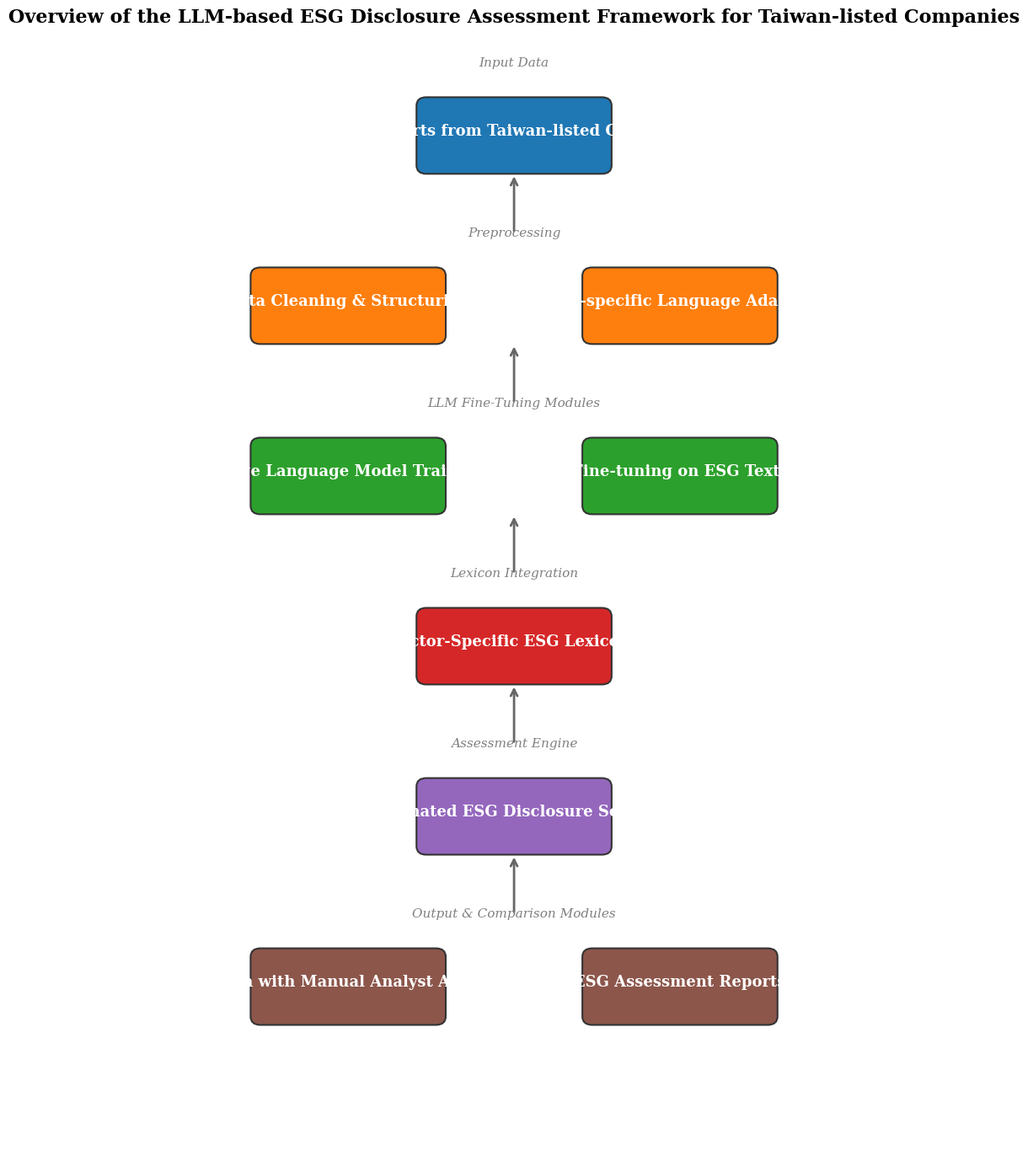

Python code for this plot: (Note: this script raises an exception after producing the figure.)

import matplotlib
matplotlib.use('Agg')
import matplotlib.pyplot as plt
import matplotlib.patches as patches

plt.rcParams.update({
    'font.family': 'serif',
    'font.size': 14,
    'figure.dpi': 300,
    'savefig.dpi': 300,
    'savefig.pad_inches': 0.1,
})

fig, ax = plt.subplots(figsize=(12, 14))
ax.set_xlim(0, 10)
ax.set_ylim(0, 13)
ax.axis('off')

COLORS = ['#2563eb', '#16a34a', '#ca8a04', '#dc2626', '#7c3aed', '#0891b2']

# Row 0: Input Data
ax.text(5, 12.8, 'Input Data', ha='center', va='center', fontsize=11, fontstyle='italic', color='gray')
rect = patches.FancyBboxPatch((4.1, 11.6), 1.8, 0.7, boxstyle='round,pad=0.1', facecolor='#1f77b4', edgecolor='#333', linewidth=1.5)
ax.add_patch(rect)
ax.text(5.0, 12.0, 'ESG Reports from Taiwan-listed Companies', ha='center', va='center', fontsize=13, fontweight='bold', color='white')
ax.annotate('', xy=(5, 11.5), xytext=(5, 10.8), arrowprops=dict(arrowstyle='->', lw=2, color='#666'))

# Row 1: Preprocessing
ax.text(5, 10.8, 'Preprocessing', ha='center', va='center', fontsize=11, fontstyle='italic', color='gray')
rect = patches.FancyBboxPatch((2.4, 9.6), 1.8, 0.7, boxstyle='round,pad=0.1', facecolor='#ff7f0e', edgecolor='#333', linewidth=1.5)
ax.add_patch(rect)
ax.text(3.3, 10.0, 'Data Cleaning & Structuring', ha='center', va='center', fontsize=13, fontweight='bold', color='white')
rect = patches.FancyBboxPatch((5.8, 9.6), 1.8, 0.7, boxstyle='round,pad=0.1', facecolor='#ff7f0e', edgecolor='#333', linewidth=1.5)
ax.add_patch(rect)
ax.text(6.7, 10.0, 'Taiwan-specific Language Adaptation', ha='center', va='center', fontsize=13, fontweight='bold', color='white')
ax.annotate('', xy=(5, 9.5), xytext=(5, 8.8), arrowprops=dict(arrowstyle='->', lw=2, color='#666'))

# Row 2: LLM Fine-Tuning Modules
ax.text(5, 8.8, 'LLM Fine-Tuning Modules', ha='center', va='center', fontsize=11, fontstyle='italic', color='gray')
rect = patches.FancyBboxPatch((2.4, 7.6), 1.8, 0.7, boxstyle='round,pad=0.1', facecolor='#2ca02c', edgecolor='#333', linewidth=1.5)
ax.add_patch(rect)
ax.text(3.3, 8.0, 'Large Language Model Training', ha='center', va='center', fontsize=13, fontweight='bold', color='white')
rect = patches.FancyBboxPatch((5.8, 7.6), 1.8, 0.7, boxstyle='round,pad=0.1', facecolor='#2ca02c', edgecolor='#333', linewidth=1.5)
ax.add_patch(rect)
ax.text(6.7, 8.0, 'Fine-tuning on ESG Texts', ha='center', va='center', fontsize=13, fontweight='bold', color='white')
ax.annotate('', xy=(5, 7.5), xytext=(5, 6.8), arrowprops=dict(arrowstyle='->', lw=2, color='#666'))

# Row 3: Lexicon Integration
ax.text(5, 6.8, 'Lexicon Integration', ha='center', va='center', fontsize=11, fontstyle='italic', color='gray')
rect = patches.FancyBboxPatch((4.1, 5.6), 1.8, 0.7, boxstyle='round,pad=0.1', facecolor='#d62728', edgecolor='#333', linewidth=1.5)
ax.add_patch(rect)
ax.text(5.0, 6.0, 'Sector-Specific ESG Lexicons', ha='center', va='center', fontsize=13, fontweight='bold', color='white')
ax.annotate('', xy=(5, 5.5), xytext=(5, 4.8), arrowprops=dict(arrowstyle='->', lw=2, color='#666'))

# Row 4: Assessment Engine
ax.text(5, 4.8, 'Assessment Engine', ha='center', va='center', fontsize=11, fontstyle='italic', color='gray')
rect = patches.FancyBboxPatch((4.1, 3.6), 1.8, 0.7, boxstyle='round,pad=0.1', facecolor='#9467bd', edgecolor='#333', linewidth=1.5)
ax.add_patch(rect)
ax.text(5.0, 4.0, 'Automated ESG Disclosure Scoring', ha='center', va='center', fontsize=13, fontweight='bold', color='white')
ax.annotate('', xy=(5, 3.5), xytext=(5, 2.8), arrowprops=dict(arrowstyle='->', lw=2, color='#666'))

# Row 5: Output & Comparison Modules
ax.text(5, 2.8, 'Output & Comparison Modules', ha='center', va='center', fontsize=11, fontstyle='italic', color='gray')
rect = patches.FancyBboxPatch((2.4, 1.6), 1.8, 0.7, boxstyle='round,pad=0.1', facecolor='#8c564b', edgecolor='#333', linewidth=1.5)
ax.add_patch(rect)
ax.text(3.3, 2.0, 'Comparison with Manual Analyst Assessments', ha='center', va='center', fontsize=13, fontweight='bold', color='white')
rect = patches.FancyBboxPatch((5.8, 1.6), 1.8, 0.7, boxstyle='round,pad=0.1', facecolor='#8c564b', edgecolor='#333', linewidth=1.5)
ax.add_patch(rect)
ax.text(6.7, 2.0, 'ESG Assessment Reports', ha='center', va='center', fontsize=13, fontweight='bold', color='white')


ax.set_title('Overview of the LLM-based ESG Disclosure Assessment Framework for Taiwan-listed Companies', fontsize=16, fontweight='bold', pad=20)
plt.tight_layout()
plt.savefig('/Users/user/projects/paperclaw/output/figures/fig1.png')
plt.savefig('/Users/user/projects/paperclaw/output/figures/fig1.svg')
plt.close()
